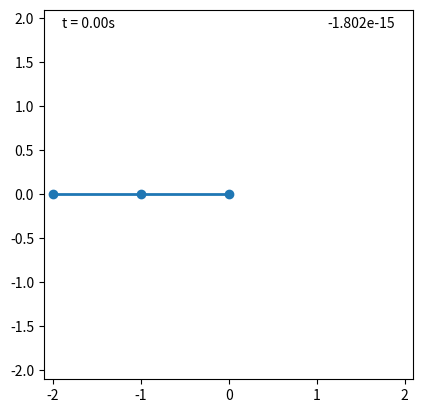

Generate this figure with matplotlib:
import numpy as np
import matplotlib.pyplot as plt
from matplotlib.animation import FuncAnimation 

l1, l2 = 1.0, 1.0
theta1, theta2 = 90 * (np.pi/180), 90 * (np.pi/180)
m1, m2 = 1.0, 1.0
g = 9.81
fps = 60
stepsperframe = 10
totaltime = 5
dt = 1 / fps

angles = np.empty((totaltime*fps + 1 , 4))

#using the functions defined in the writeup
def derivs(t1, t2, omega1, omega2):
    a1 = (l2 * m2)/(l1 * (m1 + m2)) * np.cos(t1 - t2)
    a2 = l1 / l2 * np.cos(t1 - t2)
    f1 = (-l2 * m2 * omega2**2) / (l1 * (m1 + m2)) * np.sin(t1 - t2) - g / l1 * np.sin(t1)
    f2 = (l1 * omega1**2) / l2 * np.sin(t1 - t2) - g / l2 * np.sin(t2)
    domega1 = (f1 - a1 * f2) / (1 - a1 * a2)
    domega2 = (f2 - a2 * f1) / (1 - a1 * a2)
    return np.array([omega1, omega2, domega1, domega2])

#RK4 -> note that the actual formula is given in terms of f(t, x) but this derivative does not vary with t in this case so the term was dropped.
def nextstep(row, step):
    a = derivs(*row)
    b = derivs(*(row + (step * a) / 2))
    c = derivs(*(row + (step * b) / 2))
    d = derivs(*(row + step * c))
    return (row + (step / 6) * (a + 2*b + 2*c + d))

def nextframe(row):
    stepsize = 1/(fps * stepsperframe)
    for _ in range(stepsperframe): #loops stepsperframe times
        row = nextstep(row, stepsize)
    return row

#Array of angles over time
angles[0, :] = [theta1, theta2, 0, 0]
for framenum in range(fps * totaltime):
    angles[framenum + 1] = nextframe(angles[framenum])


def energy(t1, t2, omega1, omega2):
    return ( (0.5 * m1 * l1**2 * omega1**2) + (0.5 * m2) * (l1**2 * omega1**2 + l2**2 * omega2**2 + 2 * l1 * omega1 * l2 * omega2 * np.cos(t1 - t2)) - (m1 + m2) * g * l1 * np.cos(t1) - m2 * g * l2 * np.cos(t2) )

#Plotting the figure
x1 = l1 * np.sin(angles[:, 0] + np.pi)
x2 = x1 + l2 * np.sin(angles[:, 1] + np.pi)
y1 = l1 * np.cos(angles[:, 0] + np.pi)
y2 = y1 + l2 * np.cos(angles[:, 1] + np.pi)
E = [energy(*row) for row in angles]

fig , ax = plt.subplots()
ax.set_aspect("equal")
lim = 1.05 * (l1 + l2)
ax.set_ylim(-lim, lim)
ax.set_xlim(-lim, lim)

line, = ax.plot([],[], "o-", lw=2) 
trail, = ax.plot([], [], '-', lw=1, alpha=0.4)
timelabel = ax.text(0.05, 0.95, '', transform=ax.transAxes)
energylabel = ax.text(0.95, 0.95, '', transform=ax.transAxes, ha="right")

trailframes = 120
def update(i):
    line.set_data([0, x1[i], x2[i]], [0, y1[i], y2[i]]) #(0,0) is the pivot, (x1,y1) is bob 1 and (x2,y2) is bob 2
    pastline = max(0, i - trailframes)
    trail.set_data(x2[pastline : i], y2[pastline : i])
    timelabel.set_text(f't = {i*dt:.2f}s')
    energylabel.set_text(f"{E[i]:.3e}")
    
    return line, trail, timelabel, energylabel           # blit needs the changed artists returned

ani = FuncAnimation(
    fig, update,
    frames=np.shape(angles)[0],
    interval=dt * 1000,   # interval is automatically processed in ms, *1000 is the conversion
    blit=True             # redraw only the artists above, not the whole axes
)

plt.show()
